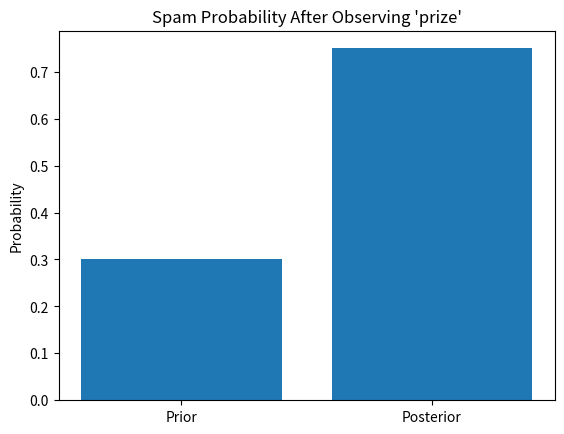

Source code (Python):
# -*- coding: utf-8 -*-
"""
Experiment 3: Probability Distributions and Bayes’ Theorem
Topic / Question 5: Bayes’ Theorem for Spam Detection
"""

import matplotlib.pyplot as plt

P_S = 0.30
P_W_S = 0.70
P_W_notS = 0.10

P_W = P_W_S * P_S + P_W_notS * (1 - P_S)
posterior = P_W_S * P_S / P_W

print("Prior Spam Probability:", P_S)
print("Posterior Spam Probability:", posterior)

plt.bar(["Prior", "Posterior"], [P_S, posterior])
plt.ylabel("Probability")
plt.title("Spam Probability After Observing 'prize'")
plt.show()
